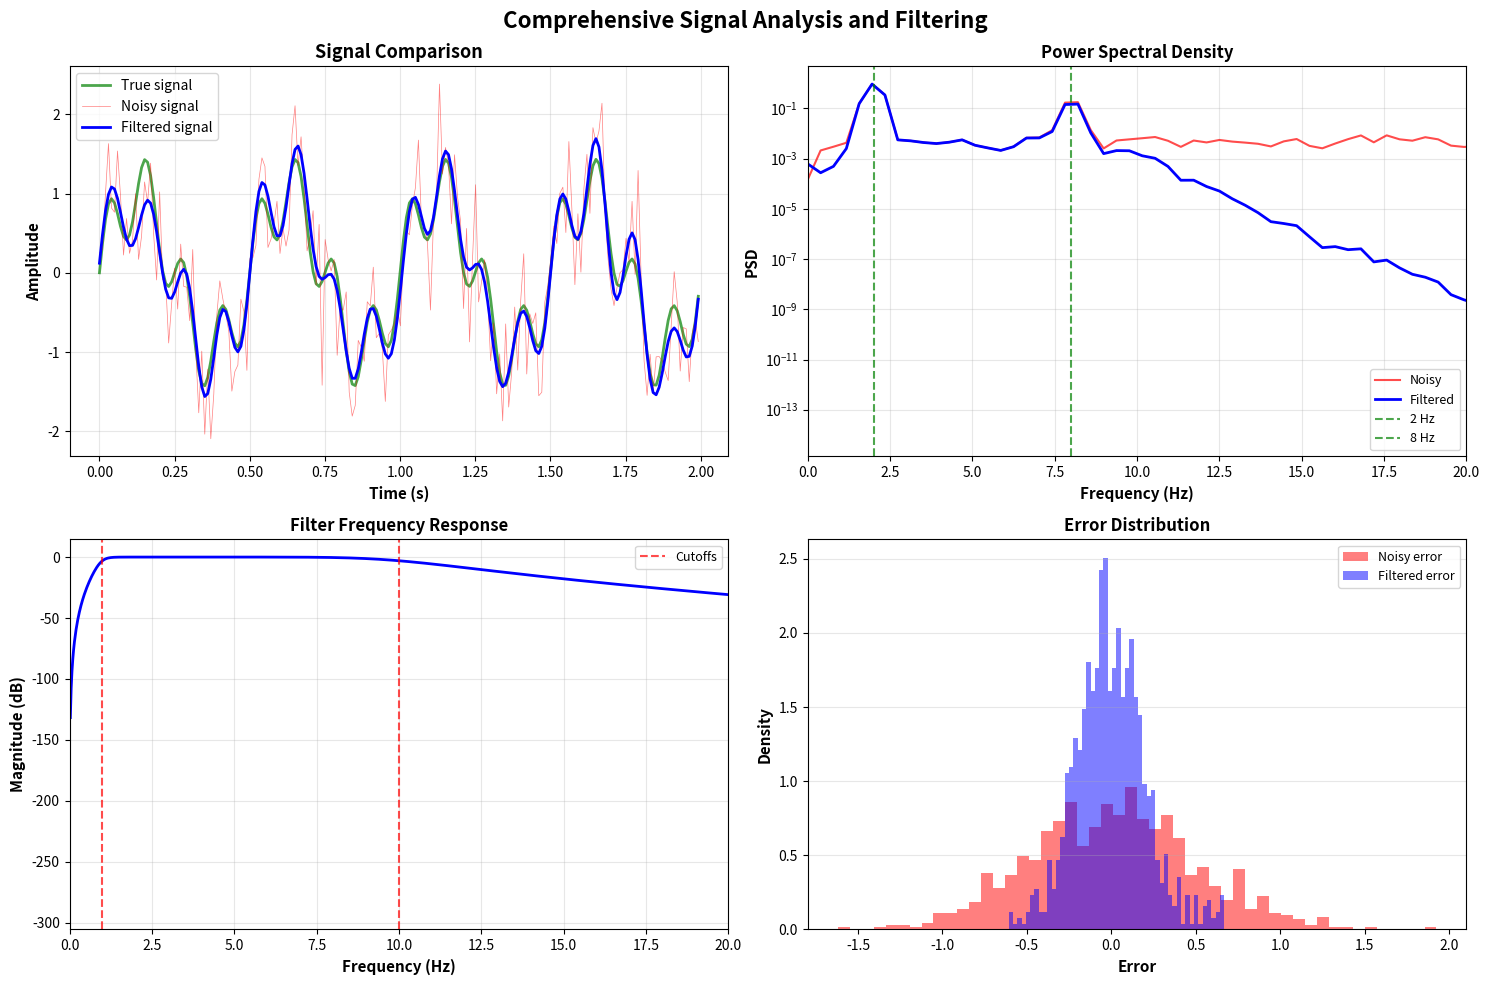

The script that saved this image:
# Bonus Challenge: Integrated Analysis
import numpy as np
from scipy import signal, stats
import matplotlib.pyplot as plt

# Set random seed for reproducibility
np.random.seed(42)

# 1. Generate synthetic sensor data
fs = 100  # Sampling rate (Hz)
duration = 10  # seconds
t = np.linspace(0, duration, fs * duration)

# True signal: combination of two frequencies
freq1, freq2 = 2, 8  # Hz
true_signal = (np.sin(2*np.pi*freq1*t) + 
               0.5*np.sin(2*np.pi*freq2*t))

# 2. Add realistic noise
noise = 0.5 * np.random.randn(len(t))
noisy_signal = true_signal + noise

# 3. Spectral analysis
freqs, psd = signal.welch(noisy_signal, fs=fs, nperseg=256)

# Find dominant frequencies
peak_indices = signal.find_peaks(psd, height=0.01)[0]
dominant_freqs = freqs[peak_indices]
print(f"Dominant frequencies detected: {dominant_freqs[:5]} Hz")

# 4. Design filter (bandpass: 1-10 Hz)
sos = signal.butter(4, [1, 10], btype='band', fs=fs, output='sos')
filtered_signal = signal.sosfiltfilt(sos, noisy_signal)

# 5. Calculate performance metrics
mse_noisy = np.mean((true_signal - noisy_signal)**2)
mse_filtered = np.mean((true_signal - filtered_signal)**2)
snr_improvement = 10 * np.log10(mse_noisy / mse_filtered)

print(f"\nPerformance Metrics:")
print(f"MSE (noisy): {mse_noisy:.4f}")
print(f"MSE (filtered): {mse_filtered:.4f}")
print(f"SNR improvement: {snr_improvement:.2f} dB")

# 6. Comprehensive visualization
fig = plt.figure(figsize=(15, 10))

# Time domain comparison
plt.subplot(2, 2, 1)
plt.plot(t[:200], true_signal[:200], 'g-', linewidth=2, label='True signal', alpha=0.7)
plt.plot(t[:200], noisy_signal[:200], 'r-', linewidth=0.5, label='Noisy signal', alpha=0.5)
plt.plot(t[:200], filtered_signal[:200], 'b-', linewidth=2, label='Filtered signal')
plt.xlabel('Time (s)', fontsize=11, fontweight='bold')
plt.ylabel('Amplitude', fontsize=11, fontweight='bold')
plt.title('Signal Comparison', fontsize=13, fontweight='bold')
plt.legend(fontsize=10)
plt.grid(True, alpha=0.3)

# Power spectral density
plt.subplot(2, 2, 2)
freqs_noisy, psd_noisy = signal.welch(noisy_signal, fs=fs, nperseg=256)
freqs_filtered, psd_filtered = signal.welch(filtered_signal, fs=fs, nperseg=256)
plt.semilogy(freqs_noisy, psd_noisy, 'r-', alpha=0.7, label='Noisy')
plt.semilogy(freqs_filtered, psd_filtered, 'b-', linewidth=2, label='Filtered')
plt.axvline(freq1, color='g', linestyle='--', alpha=0.7, label=f'{freq1} Hz')
plt.axvline(freq2, color='g', linestyle='--', alpha=0.7, label=f'{freq2} Hz')
plt.xlabel('Frequency (Hz)', fontsize=11, fontweight='bold')
plt.ylabel('PSD', fontsize=11, fontweight='bold')
plt.title('Power Spectral Density', fontsize=12, fontweight='bold')
plt.legend(fontsize=9)
plt.grid(True, alpha=0.3)
plt.xlim(0, 20)

# Filter frequency response
plt.subplot(2, 2, 3)
w, h = signal.sosfreqz(sos, worN=2000, fs=fs)
plt.plot(w, 20*np.log10(abs(h)), 'b-', linewidth=2)
plt.axvline(1, color='r', linestyle='--', alpha=0.7, label='Cutoffs')
plt.axvline(10, color='r', linestyle='--', alpha=0.7)
plt.xlabel('Frequency (Hz)', fontsize=11, fontweight='bold')
plt.ylabel('Magnitude (dB)', fontsize=11, fontweight='bold')
plt.title('Filter Frequency Response', fontsize=12, fontweight='bold')
plt.legend(fontsize=9)
plt.grid(True, alpha=0.3)
plt.xlim(0, 20)

# Error analysis
plt.subplot(2, 2, 4)
error_noisy = noisy_signal - true_signal
error_filtered = filtered_signal - true_signal
plt.hist(error_noisy, bins=50, alpha=0.5, label='Noisy error', color='red', density=True)
plt.hist(error_filtered, bins=50, alpha=0.5, label='Filtered error', color='blue', density=True)
plt.xlabel('Error', fontsize=11, fontweight='bold')
plt.ylabel('Density', fontsize=11, fontweight='bold')
plt.title('Error Distribution', fontsize=12, fontweight='bold')
plt.legend(fontsize=9)
plt.grid(True, alpha=0.3, axis='y')

fig.suptitle('Comprehensive Signal Analysis and Filtering', fontsize=16, fontweight='bold')
plt.tight_layout()
plt.show()

# 7. Statistical report
print("\n" + "="*60)
print("STATISTICAL ANALYSIS REPORT")
print("="*60)
print(f"\nSignal Parameters:")
print(f"  Duration: {duration} seconds")
print(f"  Sampling rate: {fs} Hz")
print(f"  Number of samples: {len(t)}")
print(f"  True frequencies: {freq1} Hz, {freq2} Hz")

print(f"\nNoise Characteristics:")
print(f"  Noise std: {noise.std():.4f}")
print(f"  Signal std: {true_signal.std():.4f}")
print(f"  Original SNR: {10*np.log10(np.var(true_signal)/np.var(noise)):.2f} dB")

print(f"\nFilter Performance:")
print(f"  Filter type: Butterworth bandpass")
print(f"  Order: 4")
print(f"  Passband: 1-10 Hz")
print(f"  SNR improvement: {snr_improvement:.2f} dB")

print(f"\nAccuracy Metrics:")
print(f"  Noisy signal:")
print(f"    MSE: {mse_noisy:.4f}")
print(f"    RMSE: {np.sqrt(mse_noisy):.4f}")
print(f"    Correlation with true: {np.corrcoef(true_signal, noisy_signal)[0,1]:.4f}")
print(f"  Filtered signal:")
print(f"    MSE: {mse_filtered:.4f}")
print(f"    RMSE: {np.sqrt(mse_filtered):.4f}")
print(f"    Correlation with true: {np.corrcoef(true_signal, filtered_signal)[0,1]:.4f}")
print(f"    Improvement: {(1 - mse_filtered/mse_noisy)*100:.1f}%")

print("\n" + "="*60)
